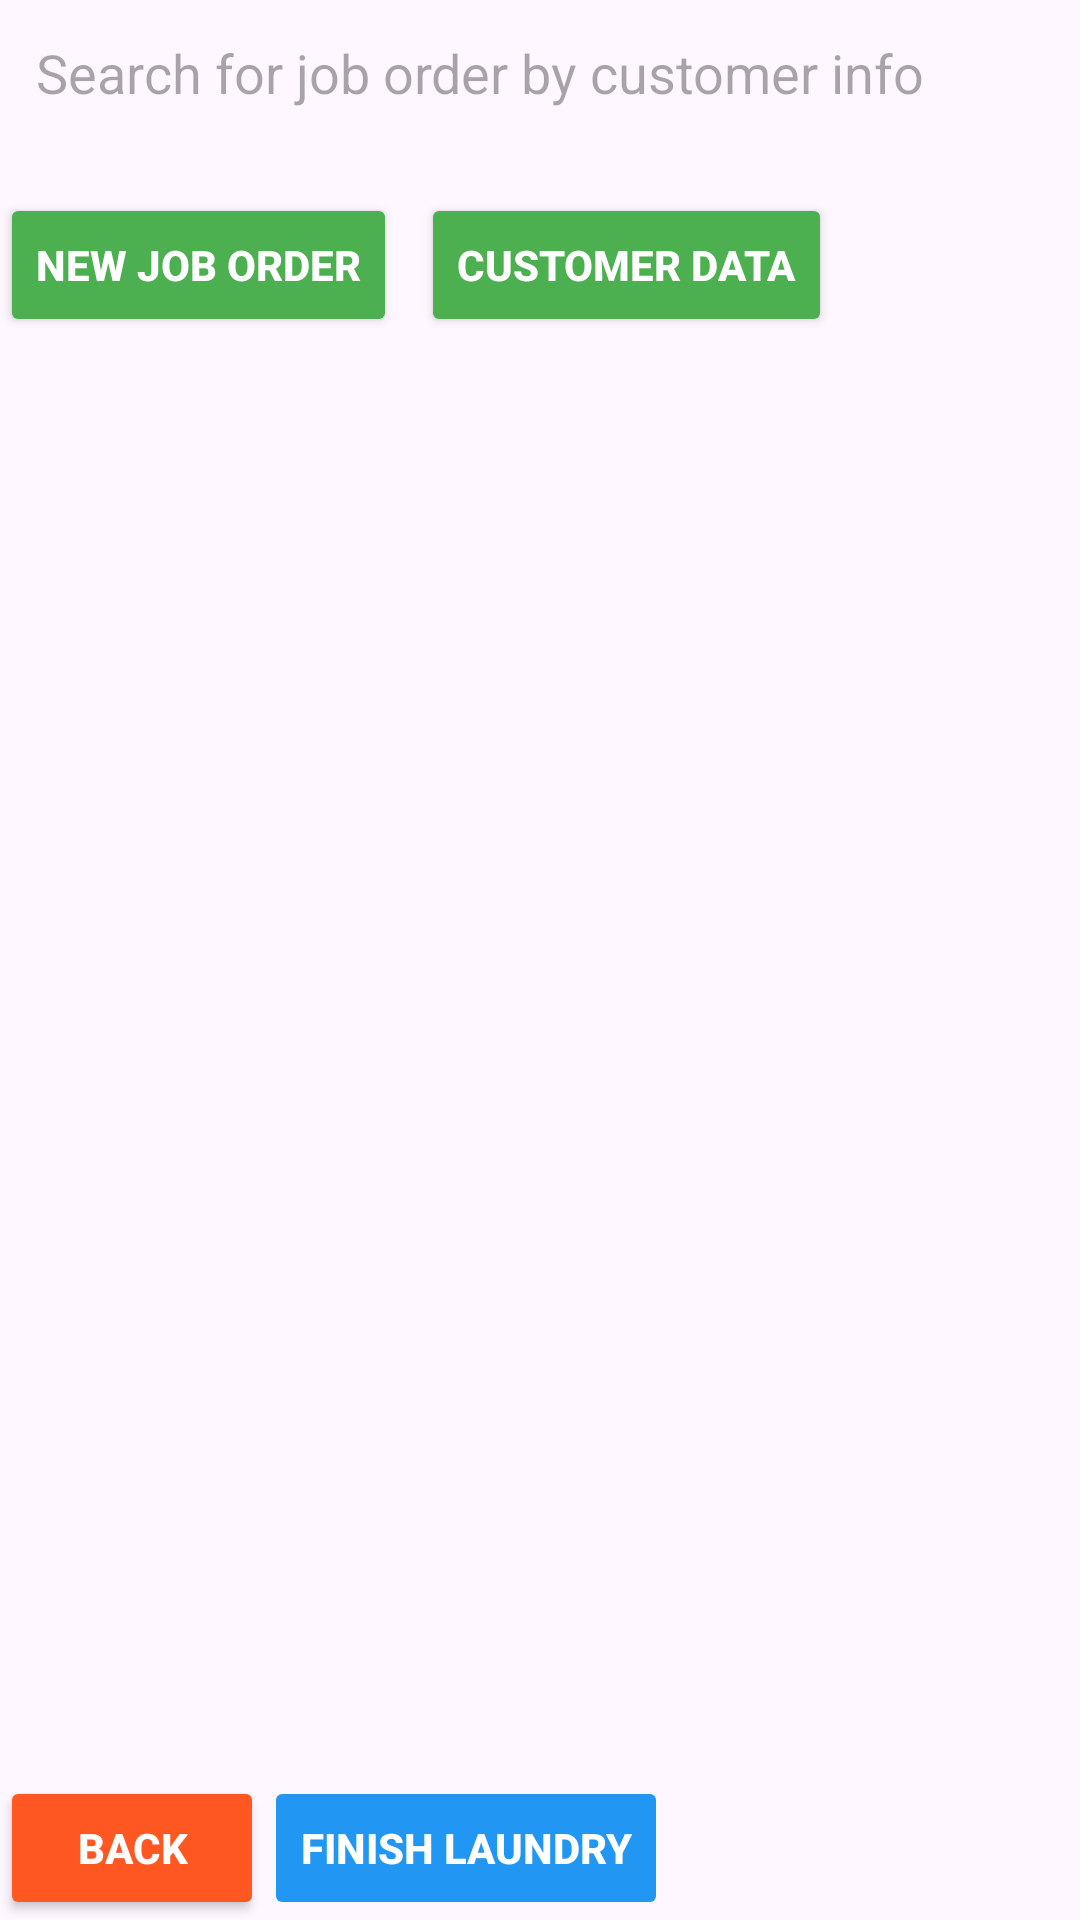

Produce the Android XML layout that renders to this screen, including the resource entries it uses.
<!-- AndroidManifest.xml: application theme Theme.SRLaundry -->
<!-- res/layout/activity_user_laundry.xml -->
<?xml version="1.0" encoding="utf-8"?>
<RelativeLayout xmlns:android="http://schemas.android.com/apk/res/android"
    xmlns:tools="http://schemas.android.com/tools"
    android:id="@+id/main"
    android:layout_width="match_parent"
    android:layout_height="match_parent"
    tools:context=".activities.UserLaundry">

    <EditText
        android:id="@+id/searchBar"
        android:layout_width="match_parent"
        android:layout_height="wrap_content"
        android:hint="Search for job order by customer info"
        android:padding="12dp"
        android:layout_marginBottom="16dp"
        android:background="@drawable/rounded_corner" />


    <Button
        android:id="@+id/buttonNewJobOrder"
        android:layout_width="wrap_content"
        android:layout_height="wrap_content"
        android:text="New Job Order"
        android:layout_below="@id/searchBar"
        android:layout_alignParentStart="true"
        android:layout_marginEnd="8dp"
        android:backgroundTint="#4CAF50"
        android:textColor="@android:color/white"
        android:textStyle="bold"
        android:padding="12dp"/>


    <Button
        android:id="@+id/buttonCreateNewCustomer"
        android:layout_width="wrap_content"
        android:layout_height="wrap_content"
        android:text="Customer Data"
        android:layout_below="@id/searchBar"
        android:layout_toEndOf="@id/buttonNewJobOrder"
        android:backgroundTint="#4CAF50"
        android:textColor="@android:color/white"
        android:textStyle="bold"
        android:padding="12dp"/>

    <ListView
        android:id="@+id/activeLaundryList"
        android:layout_width="match_parent"
        android:layout_height="wrap_content"
        android:layout_below="@id/buttonNewJobOrder"
        android:layout_above="@id/buttonLaundryFinish"
        android:dividerHeight="1dp" />

    <Button
        android:id="@+id/buttonLaundryFinish"
        android:layout_width="wrap_content"
        android:layout_height="wrap_content"
        android:layout_alignParentBottom="true"
        android:layout_toEndOf="@id/buttonBack"
        android:text="Finish Laundry"
        android:backgroundTint="#2196F3"
        android:textColor="@android:color/white"
        android:textStyle="bold"
        android:padding="12dp"
        android:enabled="false" />

    <Button
        android:id="@+id/buttonBack"
        android:layout_width="wrap_content"
        android:layout_height="wrap_content"
        android:layout_alignParentBottom="true"
        android:layout_alignParentStart="true"
        android:text="Back"
        android:backgroundTint="#FF5722"
        android:textColor="@android:color/white"
        android:textStyle="bold"
        android:padding="12dp"/>
</RelativeLayout>
<!-- resources referenced by this layout -->
<resources>
  <style name="Theme.SRLaundry" parent="Base.Theme.SRLaundry" />
  <style name="Base.Theme.SRLaundry" parent="Theme.Material3.DayNight.NoActionBar">
          
          
      </style>
</resources>
